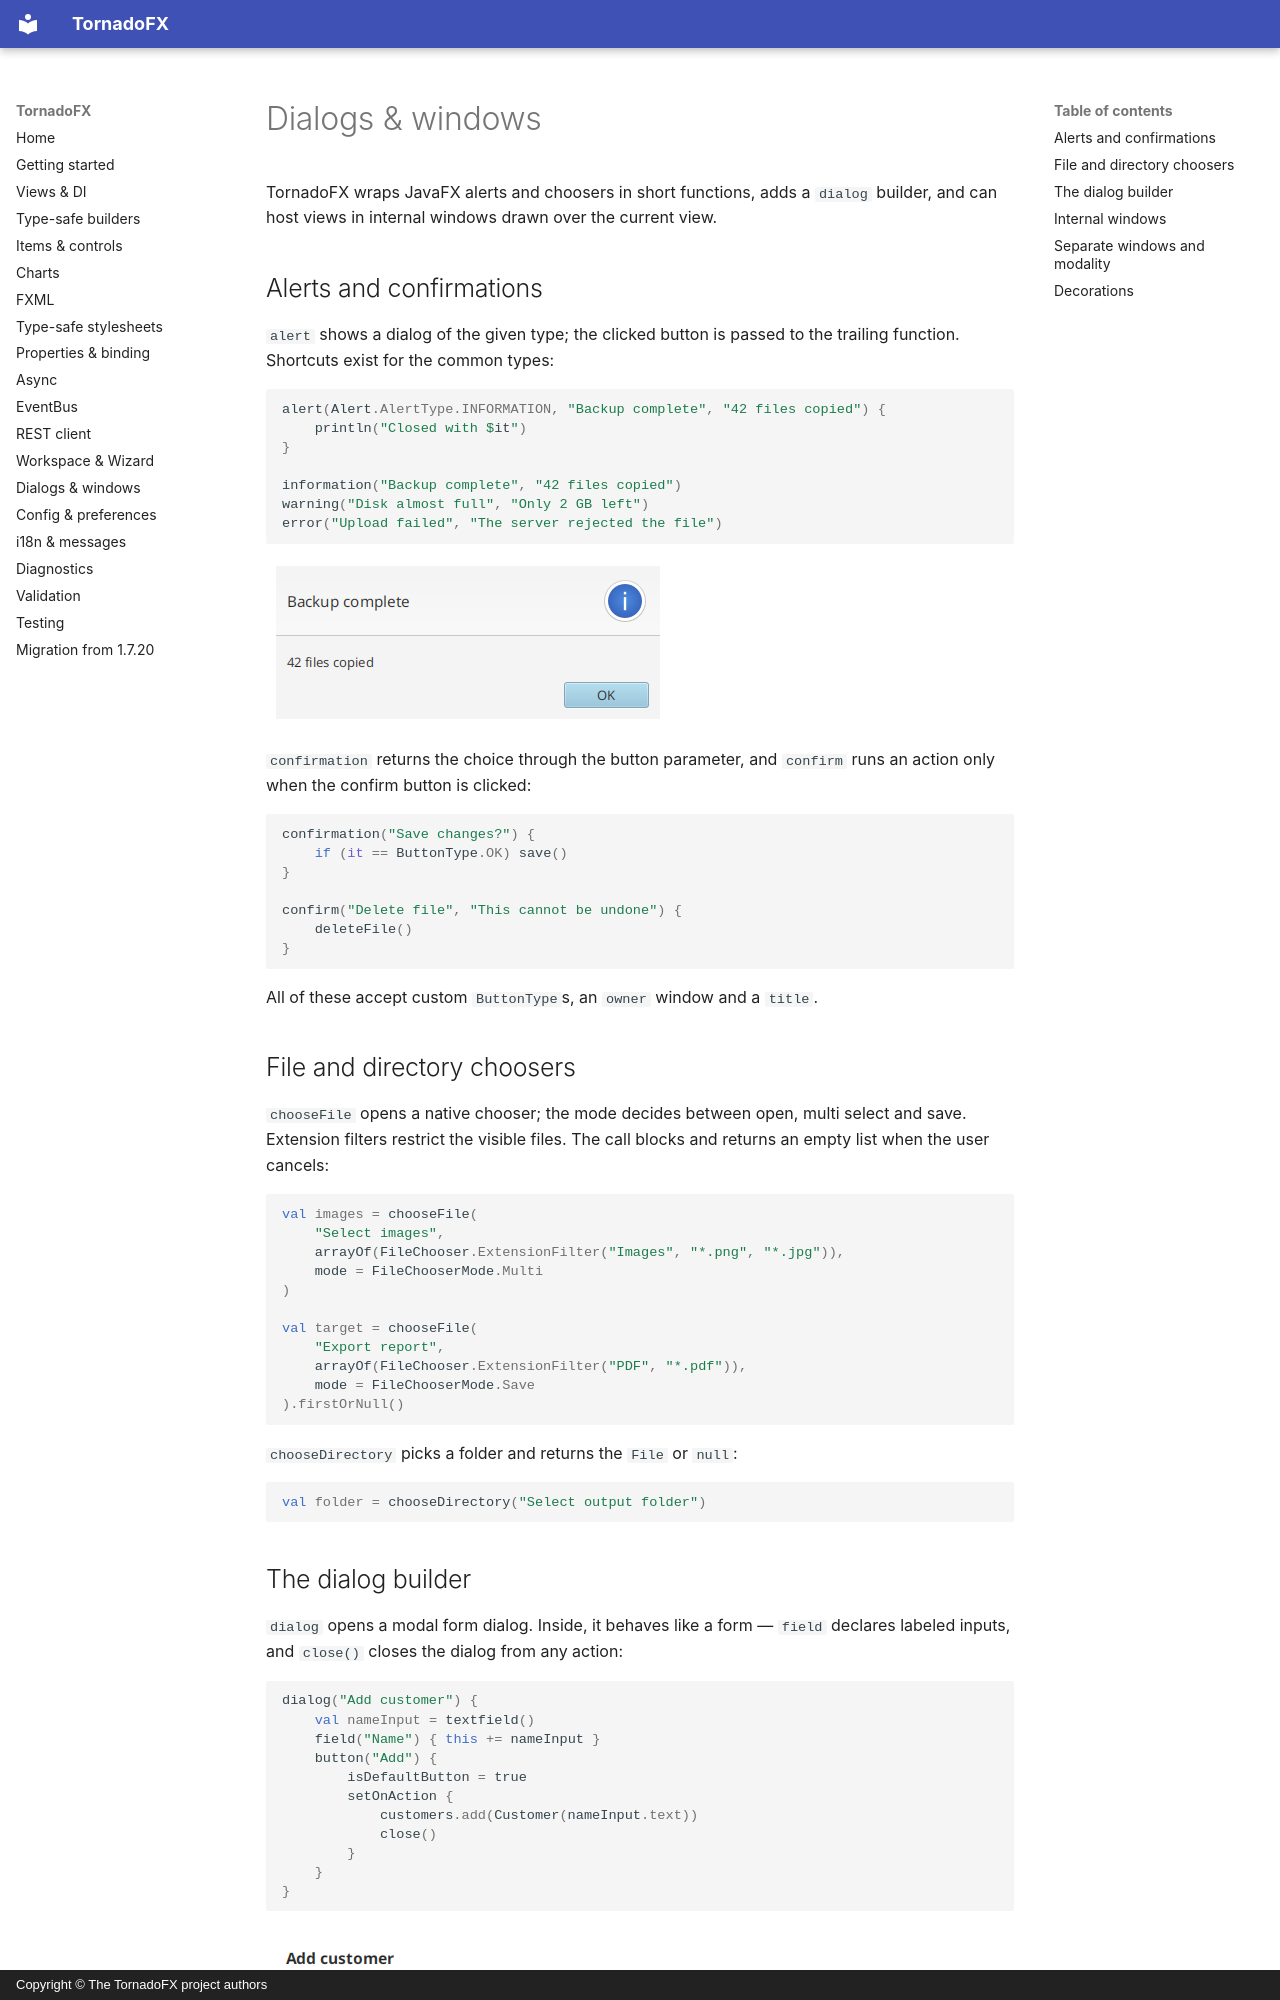

repository: ys-kalyakin/tornadofx · page: dialogs-windows.en/index.html · generator: mkdocs · copyright: Copyright © The TornadoFX project authors

# Dialogs & windows

TornadoFX wraps JavaFX alerts and choosers in short functions, adds a `dialog`
builder, and can host views in internal windows drawn over the current view.

## Alerts and confirmations

`alert` shows a dialog of the given type; the clicked button is passed to the
trailing function. Shortcuts exist for the common types:

```kotlin
alert(Alert.AlertType.INFORMATION, "Backup complete", "42 files copied") {
    println("Closed with $it")
}

information("Backup complete", "42 files copied")
warning("Disk almost full", "Only 2 GB left")
error("Upload failed", "The server rejected the file")
```

![An information alert with header and content text](images/dialogs-alert.png)

`confirmation` returns the choice through the button parameter, and `confirm`
runs an action only when the confirm button is clicked:

```kotlin
confirmation("Save changes?") {
    if (it == ButtonType.OK) save()
}

confirm("Delete file", "This cannot be undone") {
    deleteFile()
}
```

All of these accept custom `ButtonType`s, an `owner` window and a `title`.

## File and directory choosers

`chooseFile` opens a native chooser; the mode decides between open, multi
select and save. Extension filters restrict the visible files. The call blocks
and returns an empty list when the user cancels:

```kotlin
val images = chooseFile(
    "Select images",
    arrayOf(FileChooser.ExtensionFilter("Images", "*.png", "*.jpg")),
    mode = FileChooserMode.Multi
)

val target = chooseFile(
    "Export report",
    arrayOf(FileChooser.ExtensionFilter("PDF", "*.pdf")),
    mode = FileChooserMode.Save
).firstOrNull()
```

`chooseDirectory` picks a folder and returns the `File` or `null`:

```kotlin
val folder = chooseDirectory("Select output folder")
```
